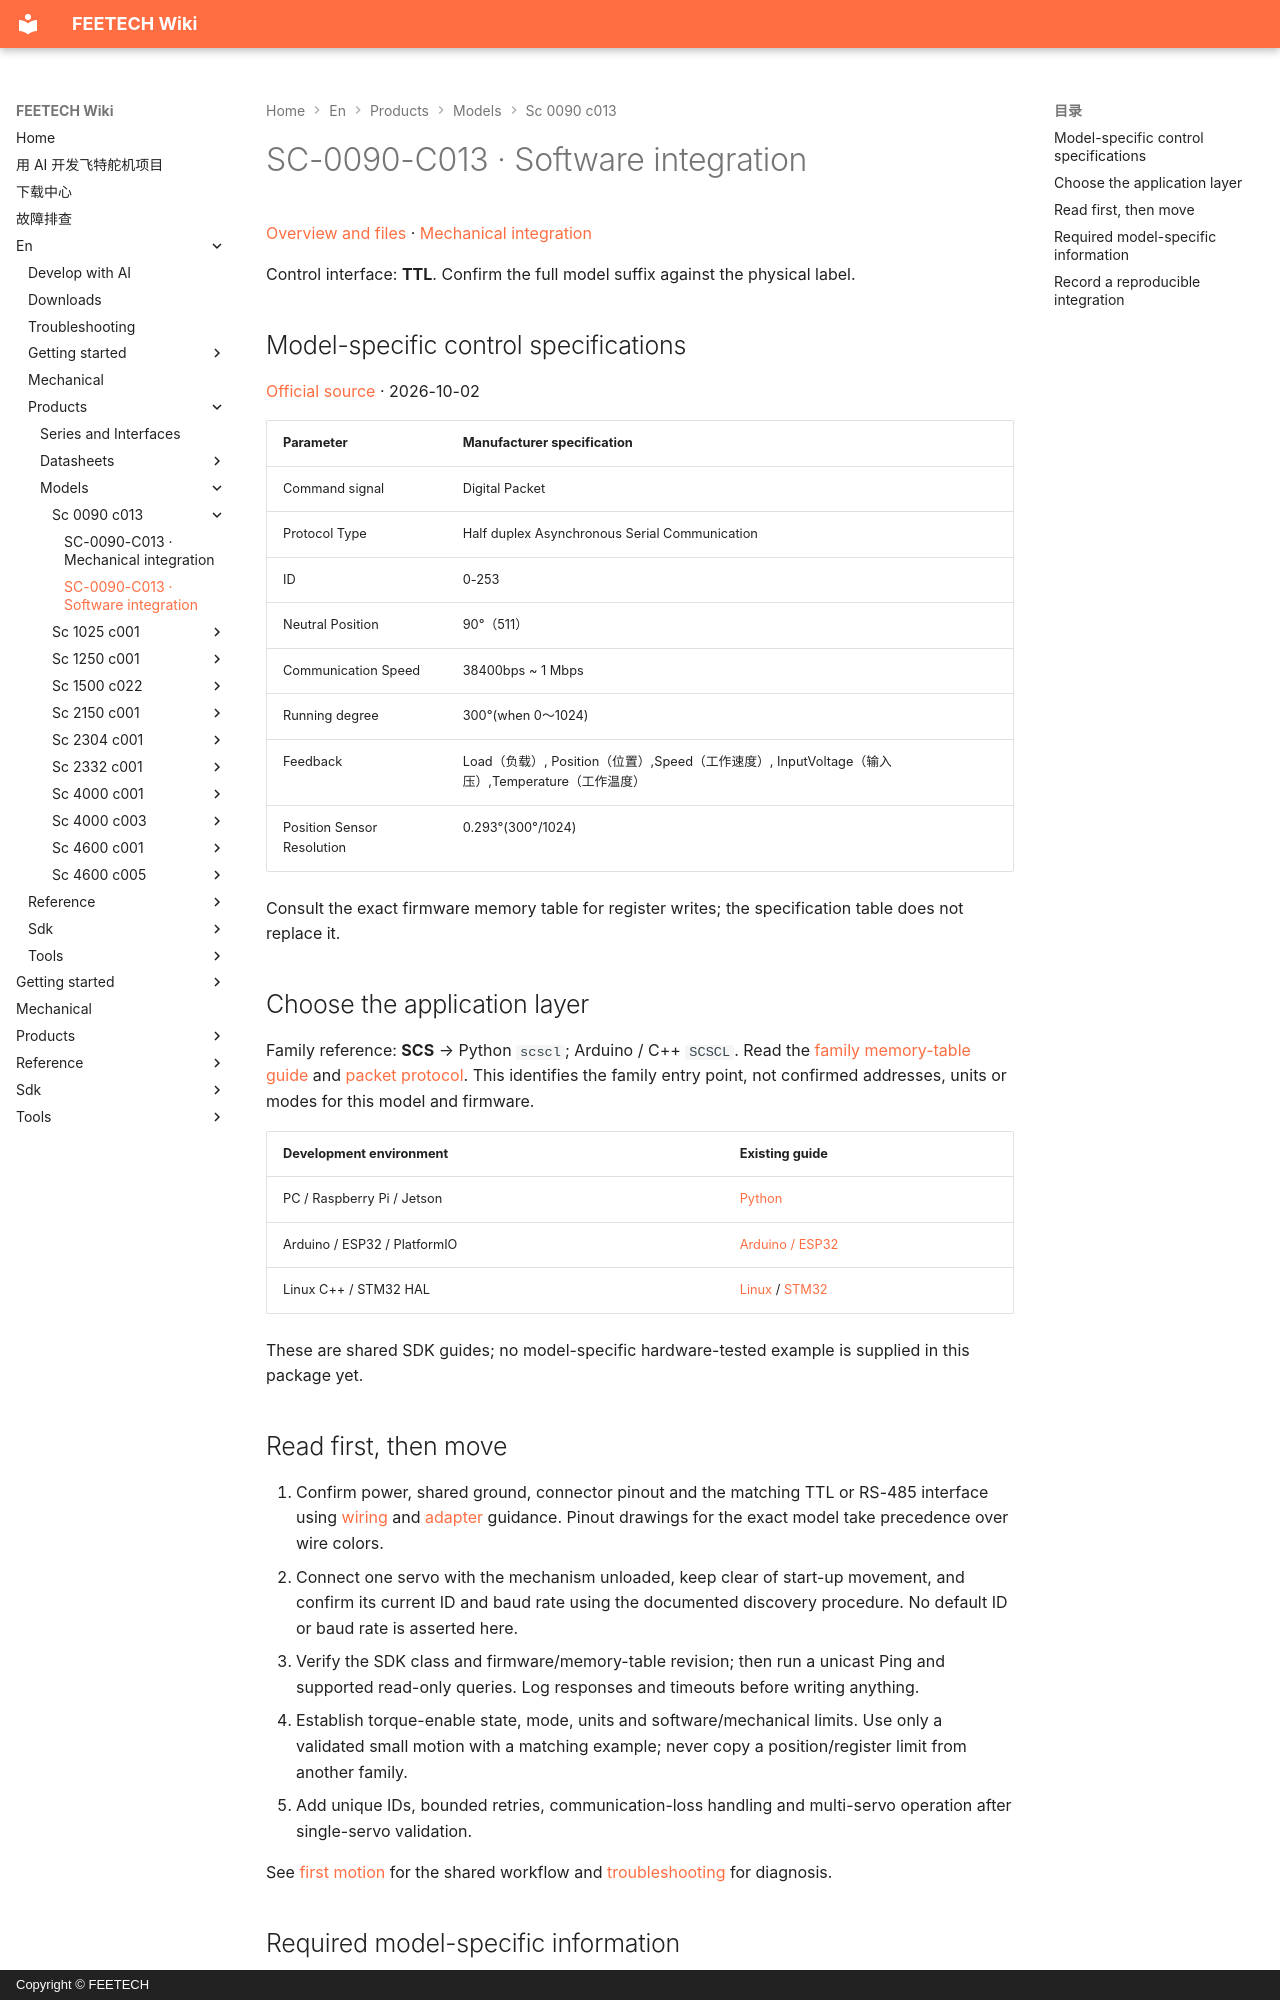

repository: ftservo/ftservo-wiki · page: en/products/models/sc-0090-c013/software/index.html · generator: mkdocs · copyright: Copyright © FEETECH

# SC-0090-C013 · Software integration

[Overview and files](main.md) · [Mechanical integration](mechanical.md)

Control interface: **TTL**. Confirm the full model suffix against the physical label.

<!-- official-control:start -->
## Model-specific control specifications

[Official source](https://www.feetechrc.com/6v-23kg-cm-dual-axis-serial-bus-steering-gear) · 2026-10-02

| Parameter | Manufacturer specification |
| --- | --- |
| Command signal | Digital Packet |
| Protocol Type | Half duplex Asynchronous Serial Communication |
| ID | 0-253 |
| Neutral Position | 90°（511） |
| Communication Speed | 38400bps ~ 1 Mbps |
| Running degree | 300°(when 0～1024) |
| Feedback | Load（负载）, Position（位置）,Speed（工作速度）, InputVoltage（输入压）,Temperature（工作温度） |
| Position Sensor Resolution | 0.293°(300°/1024) |

Consult the exact firmware memory table for register writes; the specification table does not replace it.
<!-- official-control:end -->

## Choose the application layer

Family reference: **SCS** → Python `scscl`; Arduino / C++ `SCSCL`. Read the [family memory-table guide](../../../reference/parameter/memory-scscl.md) and [packet protocol](../../../reference/protocol/index.md). This identifies the family entry point, not confirmed addresses, units or modes for this model and firmware.

| Development environment | Existing guide |
| --- | --- |
| PC / Raspberry Pi / Jetson | [Python](../../../sdk/python.md) |
| Arduino / ESP32 / PlatformIO | [Arduino / ESP32](../../../sdk/arduino.md) |
| Linux C++ / STM32 HAL | [Linux](../../../sdk/linux.md) / [STM32](../../../sdk/stm32.md) |

These are shared SDK guides; no model-specific hardware-tested example is supplied in this package yet.
